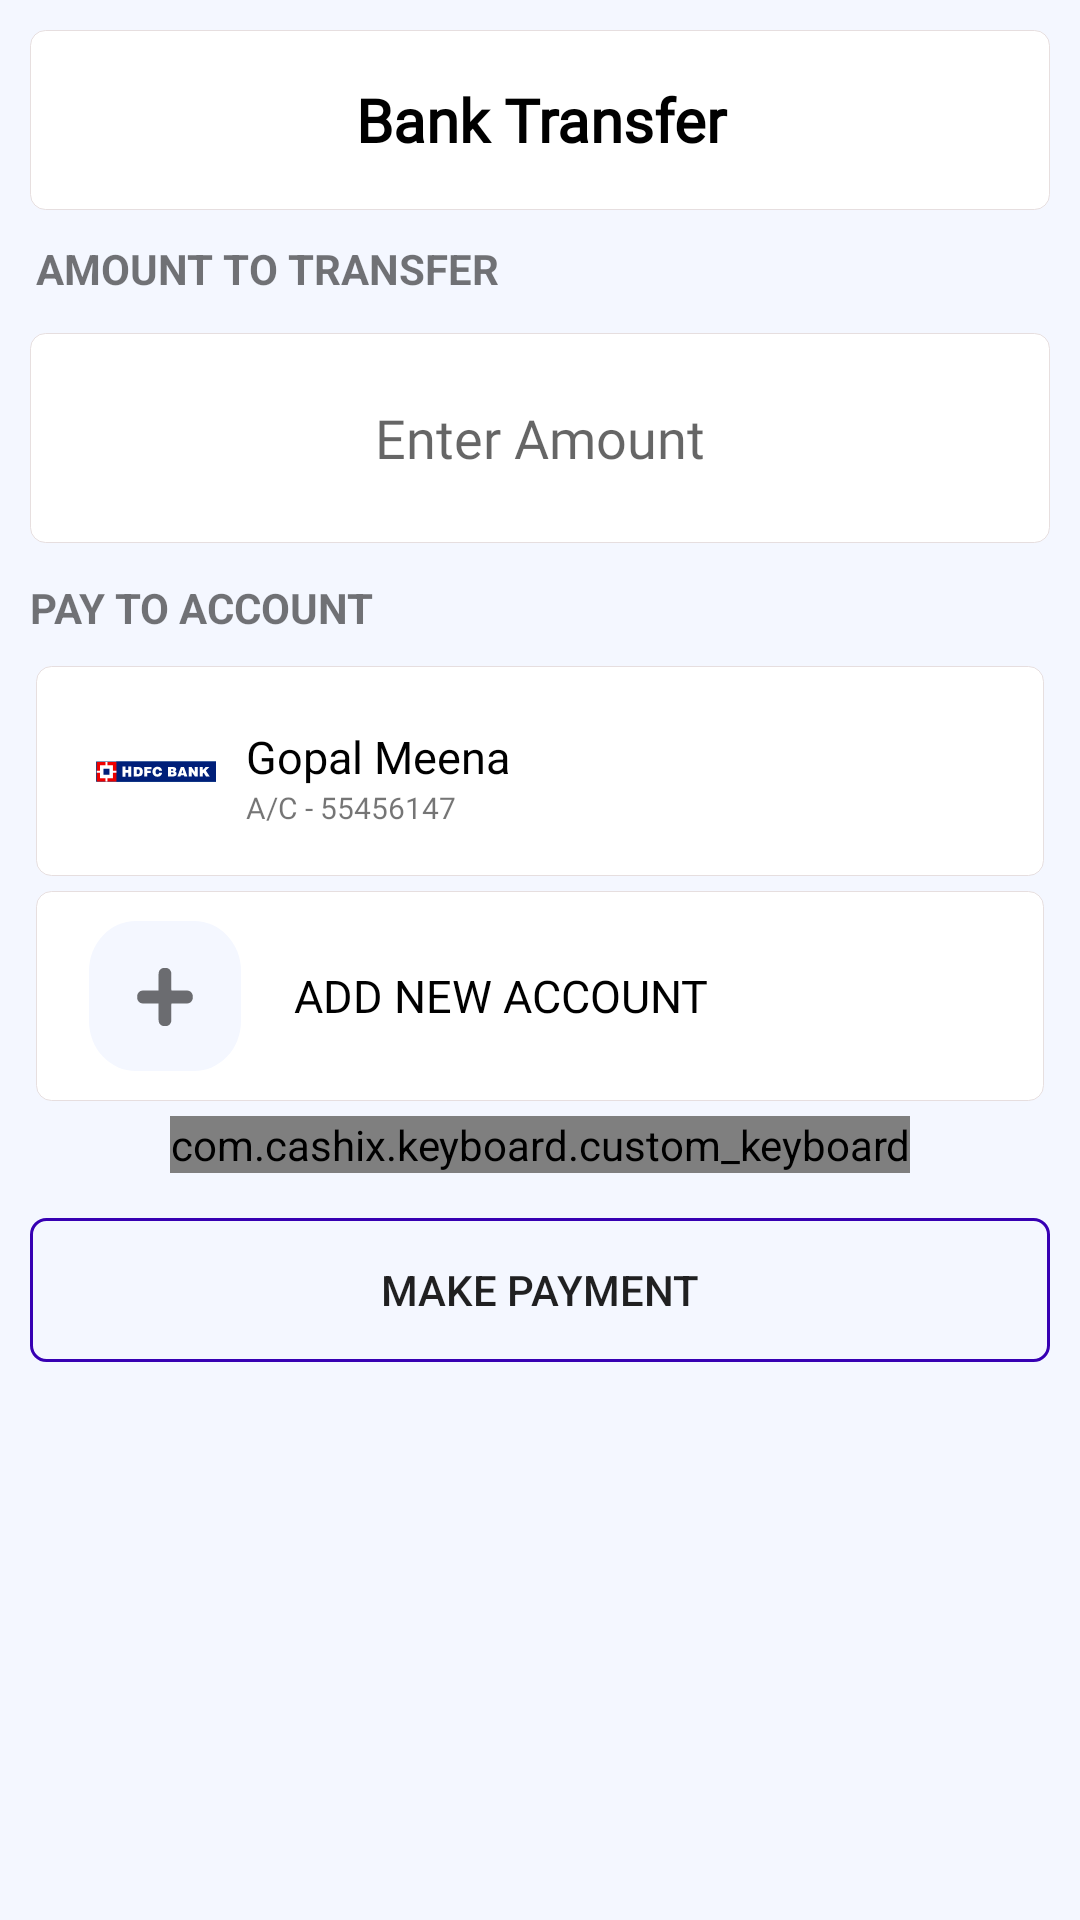

This screen was rendered from an Android layout file. Write that file and the resources it references.
<!-- AndroidManifest.xml: application theme Theme.Crepaid -->
<!-- res/layout/activity_bank_transfer.xml -->
<?xml version="1.0" encoding="utf-8"?>
<androidx.core.widget.NestedScrollView xmlns:android="http://schemas.android.com/apk/res/android"
    xmlns:app="http://schemas.android.com/apk/res-auto"
    xmlns:tools="http://schemas.android.com/tools"
    android:overScrollMode="never"
    android:background="@color/limeWhite"
    android:layout_width="match_parent"
    android:layout_height="match_parent"
    tools:context=".UI.bankTransfer">
    <LinearLayout
        android:layout_gravity="center|top"
        android:layout_width="match_parent"
        android:layout_height="wrap_content"
        android:orientation="vertical">
        <RelativeLayout
            android:id="@+id/headingLayout"
            android:background="@drawable/home_activity_shape_all"
            android:layout_margin="10dp"
            android:layout_width="match_parent"
            android:layout_height="wrap_content">

            <LinearLayout
                android:gravity="start"
                android:layout_alignParentTop="true"
                android:layout_width="match_parent"
                android:layout_height="40dp"
                android:orientation="horizontal">

                <TextView
                    android:layout_width="match_parent"
                    android:layout_height="match_parent"
                    android:layout_marginStart="0dp"
                    android:drawablePadding="0dp"
                    android:fontFamily="@font/poppins"
                    android:gravity="center"
                    android:layout_gravity="center"
                    android:text="Bank Transfer"
                    android:textColor="@color/black"
                    android:textSize="20sp"
                    android:textStyle="bold"
                    app:drawableTint="@color/black" />
            </LinearLayout>

        </RelativeLayout>
        <TextView
            android:layout_width="wrap_content"
            android:layout_height="wrap_content"
            android:text="AMOUNT TO TRANSFER"
            android:layout_gravity="start"
            android:textStyle="bold"
            android:layout_marginStart="12dp" />
        <EditText
            android:cursorVisible="false"
            android:layout_marginStart="10dp"
            android:layout_marginEnd="10dp"
            android:maxLength="6"
            android:hint="Enter Amount"
            android:layout_marginTop="12dp"
            android:layout_marginBottom="12dp"
            android:theme="@style/myStyle"
            android:background="@drawable/home_activity_shape_all"
            android:id="@+id/ammoutText"
            android:textColor="@color/black"
            android:fontFamily="@font/poppins_medium"
            android:layout_width="match_parent"
            android:layout_height="70dp"
            android:layout_gravity="center"
            android:gravity="center"
            android:textSize="18sp"/>
        <TextView
            android:layout_width="wrap_content"
            android:layout_height="wrap_content"
            android:text="PAY TO ACCOUNT"
            android:layout_gravity="start"
            android:textStyle="bold"
            android:layout_marginStart="10dp"
            android:layout_marginBottom="10dp"/>
        <LinearLayout
            android:gravity="center"
            android:layout_gravity="center"
            android:elevation="1dp"
            android:background="@drawable/home_activity_shape_all"
            android:layout_marginStart="12dp"
            android:layout_marginEnd="12dp"
            android:layout_marginBottom="5dp"
            android:id="@+id/transaction"
            android:layout_width="match_parent"
            android:layout_height="70dp"
            android:layout_below="@id/headingLayout"
            android:orientation="vertical">


            <LinearLayout
                android:layout_width="match_parent"
                android:layout_height="wrap_content"
                android:orientation="horizontal">
                <ImageView
                    android:layout_marginStart="10dp"
                    android:layout_gravity="center"
                    android:layout_width="40dp"
                    android:layout_height="40dp"
                    android:src="@drawable/hdfc" />
                <LinearLayout
                    android:layout_marginTop="2dp"
                    android:layout_marginStart="10dp"
                    android:layout_gravity="center"
                    android:gravity="center|start"
                    android:layout_weight="2"
                    android:orientation="vertical"
                    android:layout_width="wrap_content"
                    android:layout_height="wrap_content">
                    <TextView
                        android:textColor="@color/black"
                        android:textSize="15sp"
                        android:layout_width="wrap_content"
                        android:layout_height="wrap_content"
                        android:text="@string/demoUserName" />
                    <TextView
                        android:textSize="10sp"
                        android:layout_width="wrap_content"
                        android:layout_height="wrap_content"
                        android:text="@string/demoAc"
                        android:fontFamily="@font/poppins_medium"/>
                </LinearLayout>

                <ImageView
                    android:padding="5dp"
                    android:layout_width="40dp"
                    android:layout_height="40dp"
                    android:layout_gravity="center"
                    android:src="@drawable/ic_baseline_keyboard_arrow_right_24" />

            </LinearLayout>

        </LinearLayout>
        <LinearLayout
            android:gravity="center"
            android:layout_gravity="center"
            android:elevation="1dp"
            android:background="@drawable/home_activity_shape_all"
            android:layout_marginStart="12dp"
            android:layout_marginEnd="12dp"
            android:layout_marginBottom="5dp"
            android:id="@+id/addAccount"
            android:layout_width="match_parent"
            android:layout_height="70dp"
            android:layout_below="@id/headingLayout"
            android:orientation="vertical">


            <LinearLayout
                android:layout_gravity="center"
                android:layout_width="match_parent"
                android:layout_height="wrap_content"
                android:orientation="horizontal">
                <ImageView
                    android:layout_gravity="center"
                    android:layout_width="wrap_content"
                    android:layout_height="wrap_content"
                    android:src="@drawable/ic_plusicon" />
                <LinearLayout
                    android:layout_marginStart="10dp"
                    android:layout_gravity="center"
                    android:gravity="center|start"
                    android:layout_weight="2"
                    android:orientation="vertical"
                    android:layout_width="wrap_content"
                    android:layout_height="wrap_content">
                    <TextView
                        android:layout_gravity="start|center"
                        android:gravity="center"
                        android:fontFamily="@font/poppins_medium"
                        android:textColor="@color/black"
                        android:textSize="15sp"
                        android:layout_width="wrap_content"
                        android:layout_height="wrap_content"
                        android:text="ADD NEW ACCOUNT" />
                </LinearLayout>

            </LinearLayout>

        </LinearLayout>
        <LinearLayout
            android:layout_gravity="center"
            android:gravity="center"
            android:layout_width="match_parent"
            android:layout_height="wrap_content"
            android:layout_marginStart="10dp"
            android:layout_marginEnd="10dp"
            android:layout_marginBottom="12dp"
            android:orientation="vertical">
            <com.cashix.keyboard.custom_keyboard
                android:background="@drawable/keyboard_layout_bg"
                android:orientation="vertical"
                android:id="@+id/customKeyboard"
                android:layout_width="wrap_content"
                android:layout_height="wrap_content"/>
            <Button
                android:id="@+id/swipePayButton"
                android:layout_marginTop="15dp"
                android:layout_marginBottom="8dp"
                android:gravity="center"
                android:layout_gravity="bottom"
                android:layout_width="match_parent"
                android:layout_height="wrap_content"
                android:orientation="horizontal"
                android:text="MAKE PAYMENT"
                android:background="@drawable/button_shape_3">













            </Button>
        </LinearLayout>

    </LinearLayout>

</androidx.core.widget.NestedScrollView>
<!-- resources referenced by this layout -->
<resources>
  <color name="black">#FF000000</color>
  <color name="limeWhite">#F4F7FF</color>
  <!-- drawable button_shape_3 (drawable) -->
  <?xml version="1.0" encoding="utf-8"?>
  <shape  android:shape="rectangle"  xmlns:android="http://schemas.android.com/apk/res/android">
      <corners android:radius="5dp" />
      <padding
          android:bottom="10dp"
          android:left="10dp"
          android:right="10dp"
          android:top="10dp"/>
      <stroke android:color="@color/purple_700" android:width="1dp"/>
      
  </shape>
  <!-- drawable home_activity_shape_all (drawable) -->
  <?xml version="1.0" encoding="utf-8"?>
  <shape  android:shape="rectangle"  xmlns:android="http://schemas.android.com/apk/res/android">
      <corners android:radius="5dp" />
      <padding
          android:bottom="10dp"
          android:left="10dp"
          android:right="10dp"
          android:top="10dp"/>
      <stroke android:width="0.0001dp" android:color="#DAE3DADA"/>
      <solid android:color="#FFFFFF"/>
  </shape>
  <!-- drawable keyboard_layout_bg (drawable) -->
  <?xml version="1.0" encoding="utf-8"?>
  <shape  android:shape="rectangle"  xmlns:android="http://schemas.android.com/apk/res/android">
      <corners android:radius="5dp" />
  
  
  
  
  
      <stroke android:width="0.1dp" android:color="#DAE3DADA"/>
      <solid android:color="#FFFFFF"/>
  </shape>
  <string name="demoAc">A/C - 55456147</string>
  <string name="demoUserName">Gopal Meena</string>
  <style name="myStyle" parent="Theme.MaterialComponents.DayNight.NoActionBar">
          <item name="android:windowLightStatusBar">true</item>
          <item name="android:statusBarColor" tools:targetApi="l">@color/limeWhite</item>
          <item name="android:windowBackground">@drawable/layer</item>
          <item name="colorPrimary">@color/red</item>
          <item name="colorPrimaryVariant">@color/teal_200</item>
          <item name="colorOnPrimary">#AEEA00</item>
      </style>
  <style name="Theme.Crepaid" parent="Theme.AppCompat.DayNight.NoActionBar">
          
          <item name="colorPrimary">@color/purple_500</item>
          <item name="colorPrimaryVariant">@color/purple_500</item>
          <item name="colorOnPrimary">#92BC4040</item>
          
          <item name="android:windowLightStatusBar">true</item>
          <item name="colorSecondary">#3F51B5</item>
          <item name="colorSecondaryVariant">@color/teal_700</item>
          <item name="colorOnSecondary">@color/black</item>
          
  
          <item name="android:statusBarColor" tools:targetApi="l">@color/limeWhite</item>
          
  
      </style>
  <color name="purple_700">#FF3700B3</color>
  <!-- drawable layer (drawable) -->
  <?xml version="1.0" encoding="utf-8"?>
  <layer-list xmlns:android="http://schemas.android.com/apk/res/android">
      <item android:drawable="@color/white"/>
  
      <item >
          <bitmap
              android:gravity="center"
              android:src="@drawable/splash"/>
  
      </item>
  
  </layer-list>
  <color name="red">#BD4141</color>
  <color name="teal_200">#FF03DAC5</color>
  <color name="purple_500">#FF6200EE</color>
  <color name="teal_700">#FF018786</color>
  <color name="white">#FFFFFFFF</color>
</resources>
